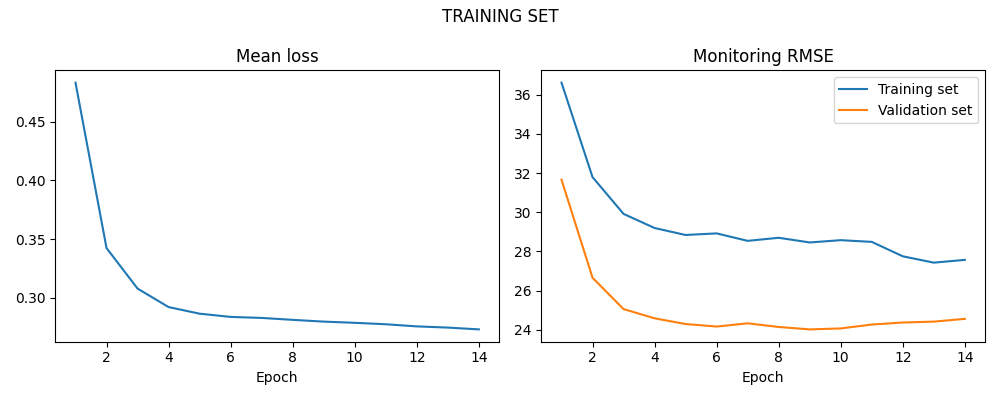

Source data for this figure (header and first rows):
LOSS, LOSS_SIM, LOSS_VAL
0.4835, 36.61, 31.66
0.3423, 31.79, 26.66
0.3077, 29.92, 25.06
0.2919, 29.2, 24.59
0.2863, 28.84, 24.3
0.2835, 28.92, 24.17
0.2827, 28.54, 24.34
0.281, 28.7, 24.15
0.2795, 28.46, 24.03
0.2785, 28.58, 24.08
0.2773, 28.49, 24.27
0.2754, 27.75, 24.38
0.2744, 27.43, 24.42
0.2729, 27.57, 24.56
